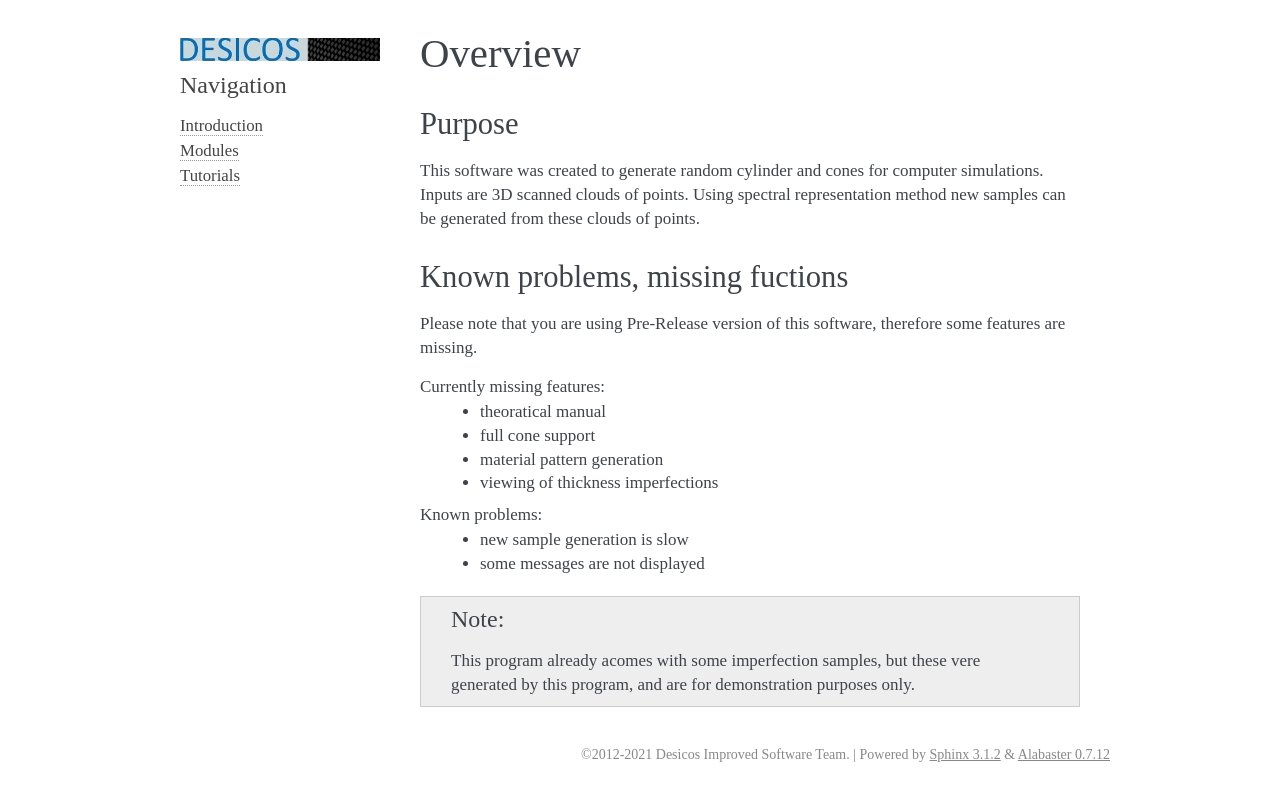

repository: saullocastro/desicos · page: tutorials/stochastic/overview.html · generator: sphinx

Overview
=========================
Purpose
--------------------------
This software was created to generate random cylinder and cones for computer simulations.
Inputs are 3D scanned clouds of points. 
Using spectral representation method new samples can be generated from these clouds of points.

Known problems, missing fuctions
----------------------------------
Please note that you are using Pre-Release version of this software, therefore some features are missing.

Currently missing features:
 - theoratical manual
 - full cone support
 - material pattern generation
 - viewing of thickness imperfections

Known problems:
 - new sample generation is slow
 - some messages are not displayed

.. note:: 
   This program already acomes with some imperfection samples, but these vere generated by this program, and are for demonstration purposes only.
